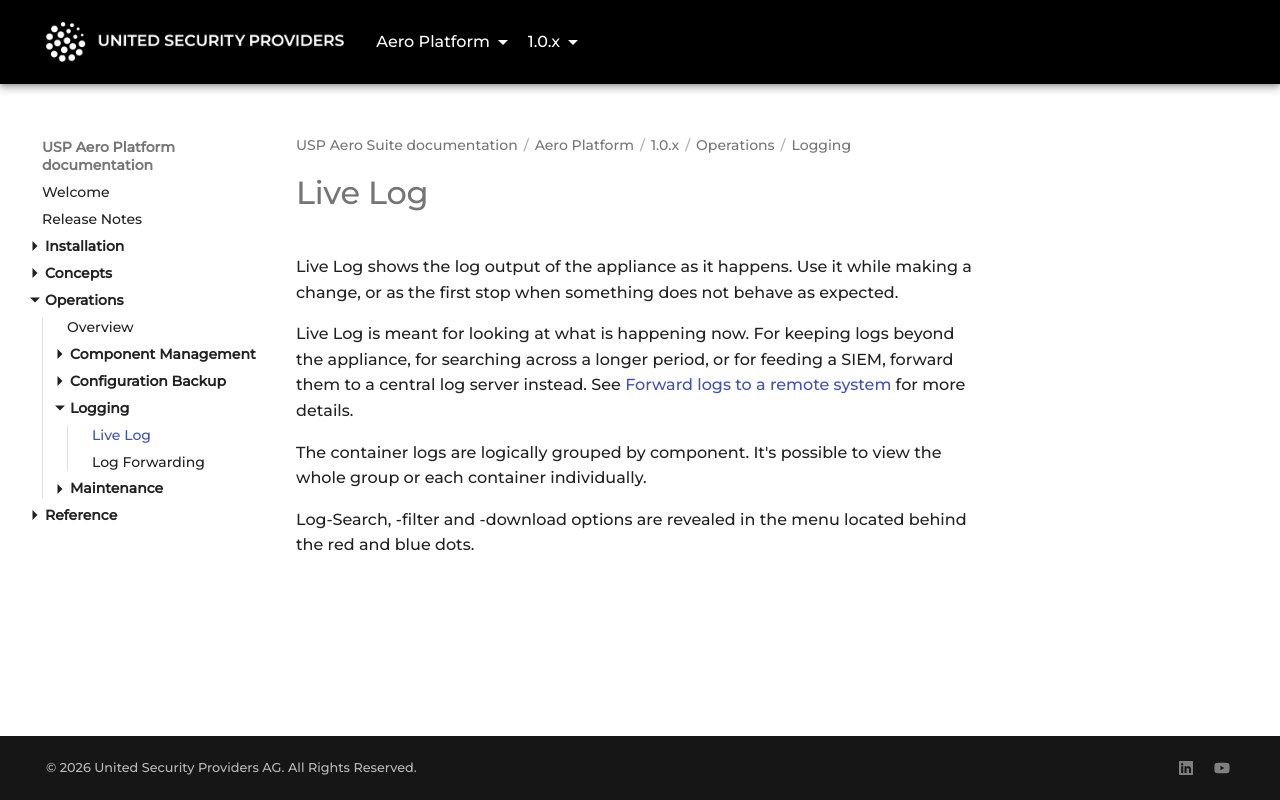

repository: united-security-providers/usp-aero · page: platform/1.0.x/operations/logging/live-log/index.html · generator: mkdocs

---
title: "Live Log"
weight: 10
---

# Live Log

Live Log shows the log output of the appliance as it happens. Use it while
making a change, or as the first stop when something does not behave as expected.

Live Log is meant for looking at what is happening now. For keeping logs beyond the appliance, for
searching across a longer period, or for feeding a SIEM, forward them to a central log server
instead. See [Forward logs to a remote system](remote-log) for more details.

The container logs are logically grouped by component. It's possible to view the whole group or each
container individually.

Log-Search, -filter and -download options are revealed in the menu located behind the red and blue dots.
